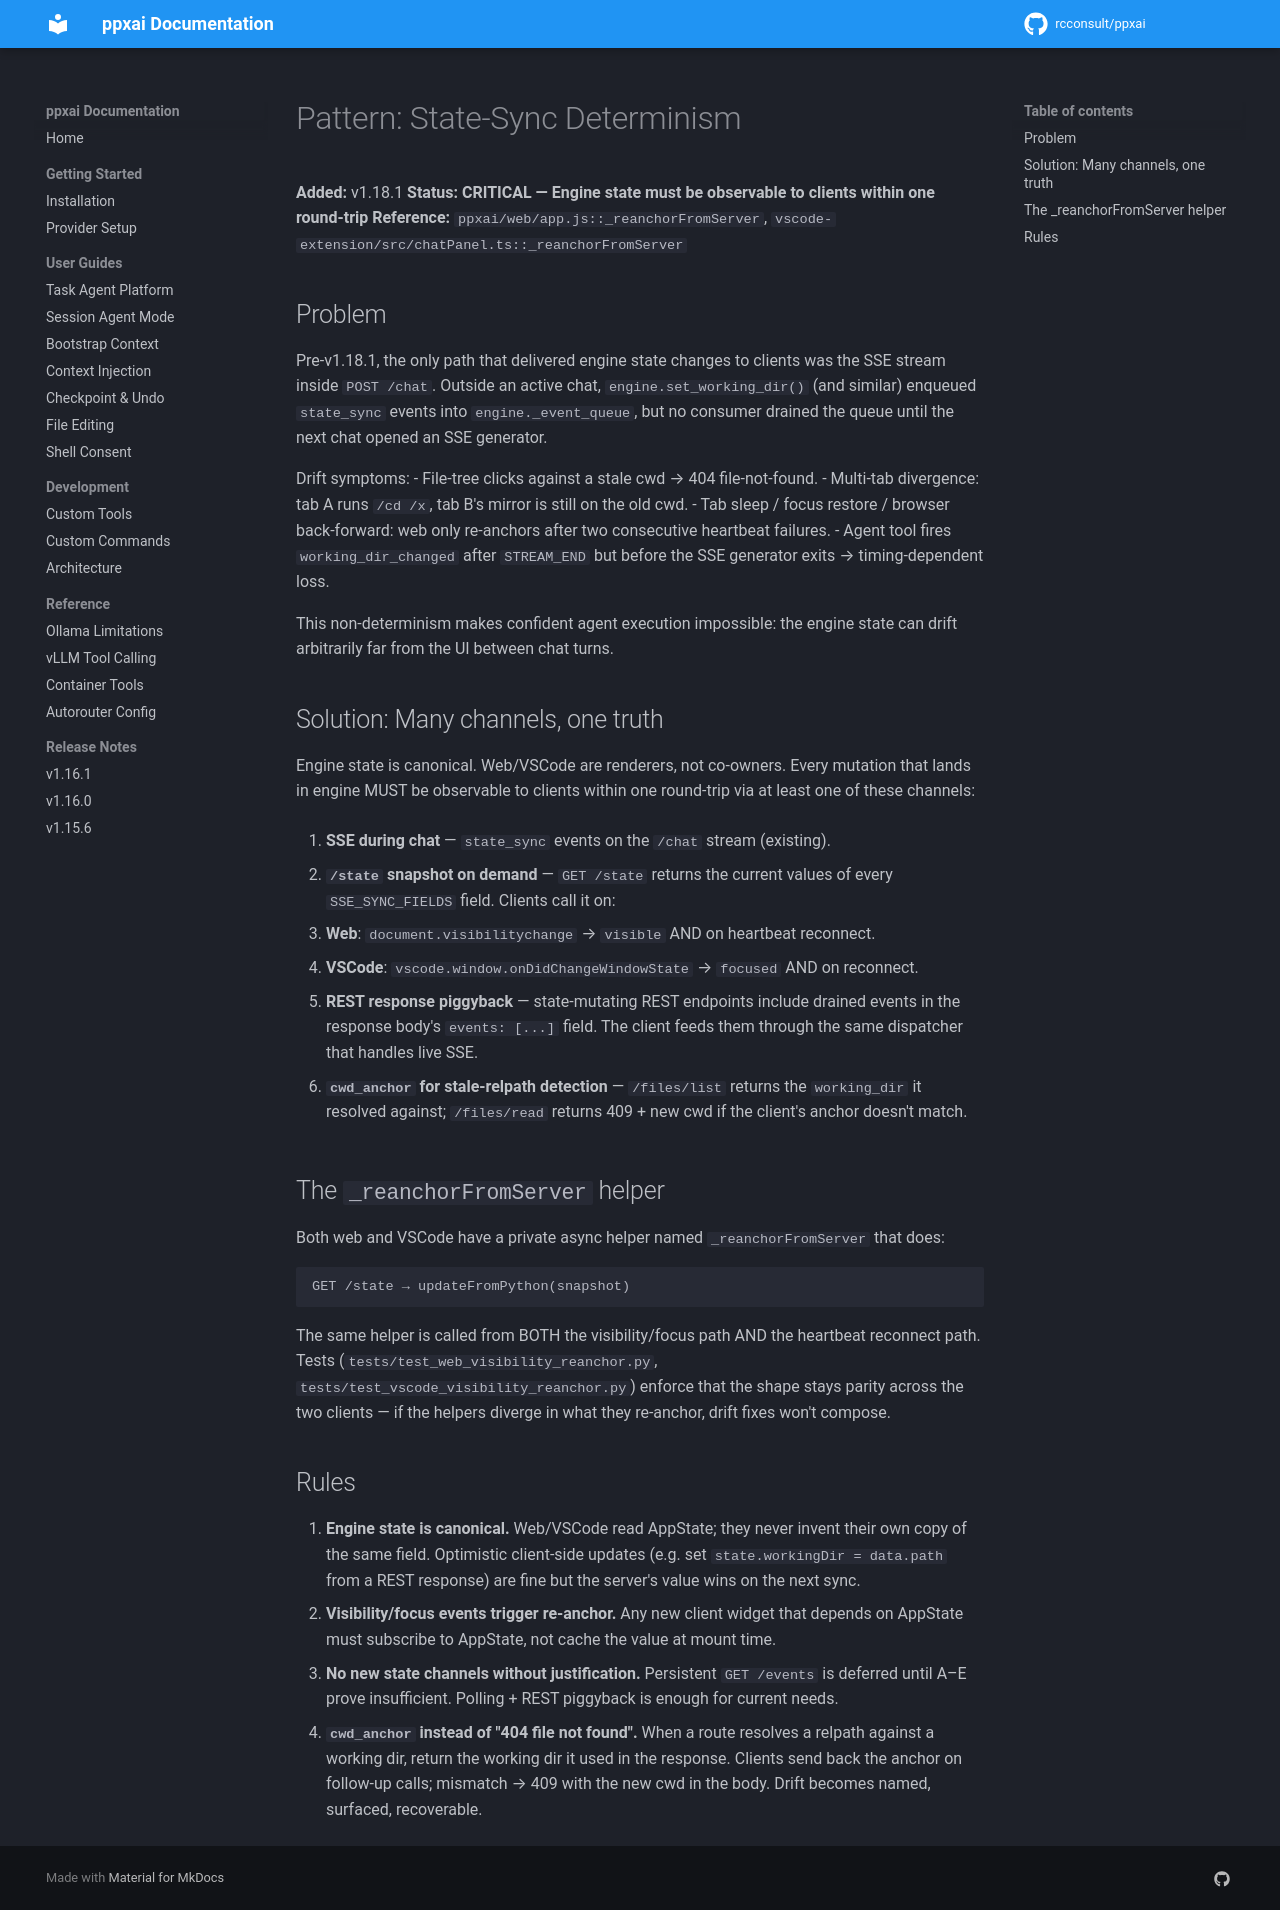

repository: rcconsult/ppxai · page: 1.19.4/patterns/state-sync-determinism/index.html · generator: mkdocs

# Pattern: State-Sync Determinism

**Added:** v1.18.1
**Status:** **CRITICAL — Engine state must be observable to clients within one round-trip**
**Reference:** `ppxai/web/app.js::_reanchorFromServer`, `vscode-extension/src/chatPanel.ts::_reanchorFromServer`

## Problem

Pre-v1.18.1, the only path that delivered engine state changes to clients was the SSE stream inside `POST /chat`. Outside an active chat, `engine.set_working_dir()` (and similar) enqueued `state_sync` events into `engine._event_queue`, but no consumer drained the queue until the next chat opened an SSE generator.

Drift symptoms:
- File-tree clicks against a stale cwd → 404 file-not-found.
- Multi-tab divergence: tab A runs `/cd /x`, tab B's mirror is still on the old cwd.
- Tab sleep / focus restore / browser back-forward: web only re-anchors after two consecutive heartbeat failures.
- Agent tool fires `working_dir_changed` after `STREAM_END` but before the SSE generator exits → timing-dependent loss.

This non-determinism makes confident agent execution impossible: the engine state can drift arbitrarily far from the UI between chat turns.

## Solution: Many channels, one truth

Engine state is canonical. Web/VSCode are renderers, not co-owners. Every mutation that lands in engine MUST be observable to clients within one round-trip via at least one of these channels:

1. **SSE during chat** — `state_sync` events on the `/chat` stream (existing).

2. **`/state` snapshot on demand** — `GET /state` returns the current values of every `SSE_SYNC_FIELDS` field. Clients call it on:
   - **Web**: `document.visibilitychange` → `visible` AND on heartbeat reconnect.
   - **VSCode**: `vscode.window.onDidChangeWindowState` → `focused` AND on reconnect.

3. **REST response piggyback** — state-mutating REST endpoints include drained events in the response body's `events: [...]` field. The client feeds them through the same dispatcher that handles live SSE.

4. **`cwd_anchor` for stale-relpath detection** — `/files/list` returns the `working_dir` it resolved against; `/files/read` returns 409 + new cwd if the client's anchor doesn't match.

## The `_reanchorFromServer` helper

Both web and VSCode have a private async helper named `_reanchorFromServer` that does:

```
GET /state → updateFromPython(snapshot)
```

The same helper is called from BOTH the visibility/focus path AND the heartbeat reconnect path. Tests (`tests/test_web_visibility_reanchor.py`, `tests/test_vscode_visibility_reanchor.py`) enforce that the shape stays parity across the two clients — if the helpers diverge in what they re-anchor, drift fixes won't compose.

## Rules

1. **Engine state is canonical.** Web/VSCode read AppState; they never invent their own copy of the same field. Optimistic client-side updates (e.g. set `state.workingDir = data.path` from a REST response) are fine but the server's value wins on the next sync.
2. **Visibility/focus events trigger re-anchor.** Any new client widget that depends on AppState must subscribe to AppState, not cache the value at mount time.
3. **No new state channels without justification.** Persistent `GET /events` is deferred until A–E prove insufficient. Polling + REST piggyback is enough for current needs.
4. **`cwd_anchor` instead of "404 file not found".** When a route resolves a relpath against a working dir, return the working dir it used in the response. Clients send back the anchor on follow-up calls; mismatch → 409 with the new cwd in the body. Drift becomes named, surfaced, recoverable.
